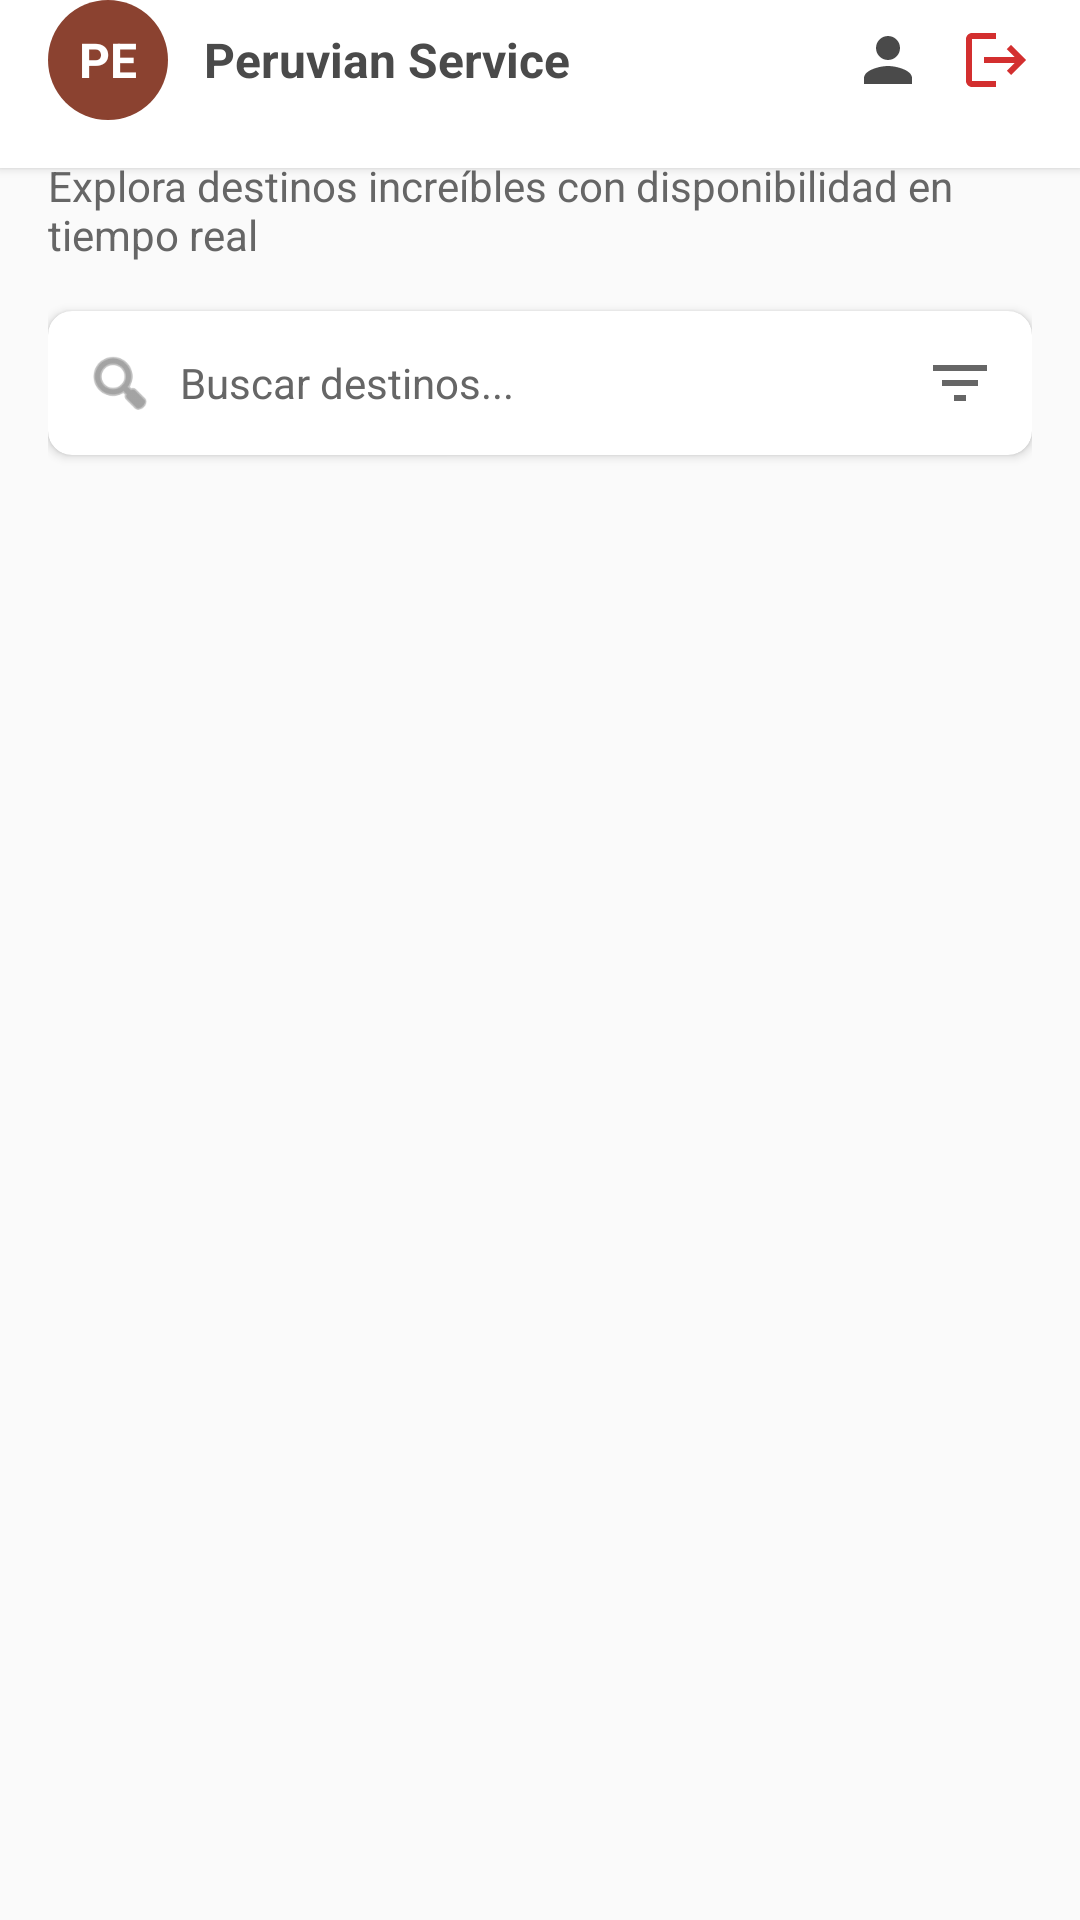

Write the Android layout XML for this screen, with the resource values it uses.
<!-- AndroidManifest.xml: application theme Theme.AppReservas -->
<!-- res/layout/activity_catalog.xml -->
<?xml version="1.0" encoding="utf-8"?>
<androidx.coordinatorlayout.widget.CoordinatorLayout
    xmlns:android="http://schemas.android.com/apk/res/android"
    xmlns:app="http://schemas.android.com/apk/res-auto"
    android:layout_width="match_parent"
    android:layout_height="match_parent"
    android:background="@color/color_background">

    
    <LinearLayout
        android:id="@+id/topBar"
        android:layout_width="match_parent"
        android:layout_height="wrap_content"
        android:orientation="horizontal"
        android:paddingStart="16dp"
        android:paddingEnd="16dp"
        android:paddingBottom="16dp"
        android:gravity="center_vertical"
        android:background="@color/color_surface"
        android:elevation="2dp">

        
        <TextView
            android:layout_width="40dp"
            android:layout_height="40dp"
            android:text="PE"
            android:textSize="16sp"
            android:textStyle="bold"
            android:textColor="@android:color/white"
            android:gravity="center"
            android:background="@drawable/circle_pe_bg"
            android:contentDescription="Peruvian Service"/>

        
        <TextView
            android:layout_width="0dp"
            android:layout_height="wrap_content"
            android:layout_weight="1"
            android:text="Peruvian Service"
            android:textSize="16sp"
            android:textStyle="bold"
            android:textColor="@color/color_text"
            android:layout_marginStart="12dp"/>

        
        <FrameLayout
            android:layout_width="wrap_content"
            android:layout_height="wrap_content"
            android:layout_marginEnd="12dp">

            <ImageView
                android:id="@+id/iv_notificaciones"
                android:layout_width="24dp"
                android:layout_height="24dp"
                android:src="@drawable/ic_notifications"
                android:tint="@color/color_text"
                android:contentDescription="Notificaciones"/>

            
            <TextView
                android:id="@+id/tv_badge_notificaciones"
                android:layout_width="18dp"
                android:layout_height="18dp"
                android:text="2"
                android:textSize="10sp"
                android:textStyle="bold"
                android:textColor="@android:color/white"
                android:gravity="center"
                android:background="@drawable/circle_badge_red"
                android:layout_gravity="top|end"
                android:layout_marginTop="-4dp"
                android:layout_marginEnd="-4dp"
                android:visibility="gone"/>
        </FrameLayout>

        
        <ImageView
            android:id="@+id/iv_perfil"
            android:layout_width="24dp"
            android:layout_height="24dp"
            android:src="@drawable/ic_person_24"
            android:tint="@color/color_text"
            android:contentDescription="Perfil"
            android:layout_marginEnd="12dp"/>

        
        <ImageView
            android:id="@+id/iv_logout"
            android:layout_width="24dp"
            android:layout_height="24dp"
            android:src="@drawable/ic_logout_24"
            android:tint="#D32F2F"
            android:contentDescription="Cerrar sesión"/>
    </LinearLayout>

    
    <androidx.core.widget.NestedScrollView
        android:layout_width="match_parent"
        android:layout_height="match_parent"
        android:fillViewport="true"
        app:layout_behavior="@string/appbar_scrolling_view_behavior">

        <LinearLayout
            android:layout_width="match_parent"
            android:layout_height="wrap_content"
            android:orientation="vertical"
            android:paddingHorizontal="16dp"
            android:paddingTop="16dp">

            
            <TextView
                android:layout_width="wrap_content"
                android:layout_height="wrap_content"
                android:text="Descubre tu próxima aventura"
                android:textSize="24sp"
                android:textStyle="bold"
                android:textColor="@color/color_text"
                android:layout_marginBottom="4dp"/>

            <TextView
                android:layout_width="wrap_content"
                android:layout_height="wrap_content"
                android:text="Explora destinos increíbles con disponibilidad en tiempo real"
                android:textSize="14sp"
                android:textColor="@color/color_text_muted"
                android:layout_marginBottom="16dp"/>

            
            <com.google.android.material.card.MaterialCardView
                android:layout_width="match_parent"
                android:layout_height="wrap_content"
                android:layout_marginBottom="16dp"
                app:cardCornerRadius="8dp"
                app:cardElevation="2dp"
                app:strokeWidth="0dp">

                <LinearLayout
                    android:layout_width="match_parent"
                    android:layout_height="48dp"
                    android:orientation="horizontal"
                    android:gravity="center_vertical"
                    android:paddingHorizontal="12dp">

                    <ImageView
                        android:layout_width="24dp"
                        android:layout_height="24dp"
                        android:src="@android:drawable/ic_menu_search"
                        android:tint="@color/color_text_muted"
                        android:layout_marginEnd="8dp"/>

                    <EditText
                        android:id="@+id/editBuscar"
                        android:layout_width="0dp"
                        android:layout_height="match_parent"
                        android:layout_weight="1"
                        android:hint="@string/buscar_destinos"
                        android:textSize="14sp"
                        android:textColorHint="@color/color_text_muted"
                        android:background="@android:color/transparent"
                        android:inputType="text"
                        android:maxLines="1"/>

                    <ImageView
                        android:id="@+id/btnFiltros"
                        android:layout_width="24dp"
                        android:layout_height="24dp"
                        android:src="@drawable/ic_filter_list_24"
                        android:tint="@color/color_text_muted"/>
                </LinearLayout>
            </com.google.android.material.card.MaterialCardView>

            
            <HorizontalScrollView
                android:layout_width="match_parent"
                android:layout_height="wrap_content"
                android:layout_marginBottom="16dp"
                android:scrollbars="none">

                <com.google.android.material.chip.ChipGroup
                    android:id="@+id/chipGroupCategorias"
                    android:layout_width="wrap_content"
                    android:layout_height="wrap_content"
                    app:singleSelection="true"
                    app:chipSpacingHorizontal="8dp"/>
            </HorizontalScrollView>

            
            <androidx.recyclerview.widget.RecyclerView
                android:id="@+id/recyclerDestinos"
                android:layout_width="match_parent"
                android:layout_height="wrap_content"
                android:clipToPadding="false"
                android:paddingBottom="16dp"
                android:nestedScrollingEnabled="false"/>
        </LinearLayout>
    </androidx.core.widget.NestedScrollView>

</androidx.coordinatorlayout.widget.CoordinatorLayout>
<!-- resources referenced by this layout -->
<resources>
  <color name="color_background">#FAFAFA</color>
  <color name="color_surface">#FFFFFF</color>
  <color name="color_text">#4A4A4A</color>
  <color name="color_text_muted">#666666</color>
  <!-- drawable circle_pe_bg (drawable) -->
  <?xml version="1.0" encoding="utf-8"?>
  <shape xmlns:android="http://schemas.android.com/apk/res/android"
      android:shape="oval">
      <solid android:color="#8B4230"/>
  </shape>
  <!-- drawable ic_filter_list_24 (drawable) -->
  <?xml version="1.0" encoding="utf-8"?>
  <vector xmlns:android="http://schemas.android.com/apk/res/android"
      android:width="24dp" android:height="24dp"
      android:viewportWidth="24" android:viewportHeight="24"
      android:tint="?attr/colorControlNormal">
      <path
          android:fillColor="@android:color/black"
          android:pathData="M10,18h4v-2h-4v2zM3,6v2h18V6H3zm3,7h12v-2H6v2z"/>
  </vector>
  <!-- drawable ic_logout_24 (drawable) -->
  <?xml version="1.0" encoding="utf-8"?>
  <vector xmlns:android="http://schemas.android.com/apk/res/android"
      android:width="24dp"
      android:height="24dp"
      android:viewportWidth="24"
      android:viewportHeight="24">
      <path
          android:fillColor="@android:color/white"
          android:pathData="M17,7l-1.41,1.41L18.17,11H8v2h10.17l-2.58,2.59L17,17l5,-5zM4,5h8V3H4c-1.1,0 -2,0.9 -2,2v14c0,1.1 0.9,2 2,2h8v-2H4V5z"/>
  </vector>
  <!-- drawable ic_person_24 (drawable) -->
  <?xml version="1.0" encoding="utf-8"?>
  <vector xmlns:android="http://schemas.android.com/apk/res/android"
      android:width="24dp"
      android:height="24dp"
      android:viewportWidth="24"
      android:viewportHeight="24"
      android:tint="@color/color_primary">
      <path
          android:fillColor="@android:color/white"
          android:pathData="M12,12c2.21,0 4,-1.79 4,-4s-1.79,-4 -4,-4 -4,1.79 -4,4 1.79,4 4,4zm0,2c-2.67,0 -8,1.34 -8,4v2h16v-2c0,-2.66 -5.33,-4 -8,-4z"/>
  </vector>
  <string name="appbar_scrolling_view_behavior">com.google.android.material.appbar.AppBarLayout$ScrollingViewBehavior</string>
  <string name="buscar_destinos">Buscar destinos...</string>
  <style name="Theme.AppReservas" parent="Theme.MaterialComponents.Light.NoActionBar">
          <item name="colorPrimary">@color/color_primary</item>
          <item name="colorOnPrimary">@color/color_on_primary</item>
          <item name="colorSecondary">@color/color_secondary</item>
          <item name="colorOnSecondary">@color/color_on_secondary</item>
  
          <item name="android:statusBarColor">@color/color_primary</item>
          <item name="android:navigationBarColor">@color/color_background</item>
  
          <item name="android:windowLightStatusBar">false</item>
  
          <item name="colorSurface">@color/color_surface</item>
          <item name="android:colorBackground">@color/color_background</item>
      </style>
  <color name="color_primary">#9B3A2A</color>
  <color name="color_on_primary">#FFFFFF</color>
  <color name="color_secondary">#C85E4E</color>
  <color name="color_on_secondary">#FFFFFF</color>
</resources>
